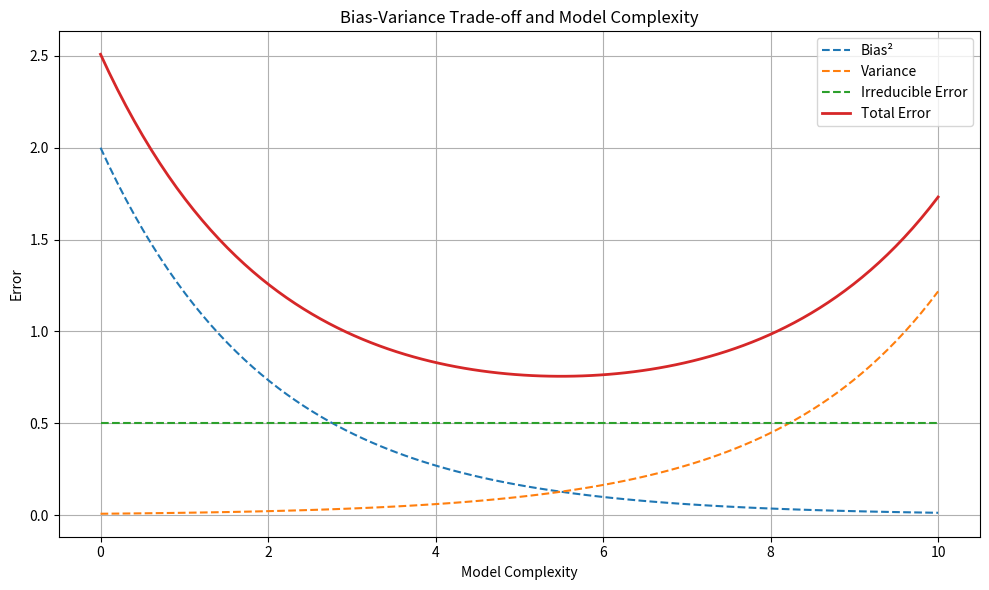

Write Python code to recreate this figure.
import matplotlib.pyplot as plt
import numpy as np

# Simulate model complexity
complexity = np.linspace(0, 10, 100)

# Define arbitrary functions for bias^2, variance, irreducible error
bias_squared = np.exp(-0.5 * complexity) * 2
variance = np.exp(0.5 * (complexity - 5)) * 0.1
irreducible_error = np.ones_like(complexity) * 0.5

# Total error is sum of all three
total_error = bias_squared + variance + irreducible_error

# Plotting
plt.figure(figsize=(10, 6))
plt.plot(complexity, bias_squared, label='Bias²', linestyle='--')
plt.plot(complexity, variance, label='Variance', linestyle='--')
plt.plot(complexity, irreducible_error, label='Irreducible Error', linestyle='--')
plt.plot(complexity, total_error, label='Total Error', linewidth=2)

plt.title('Bias-Variance Trade-off and Model Complexity')
plt.xlabel('Model Complexity')
plt.ylabel('Error')
plt.legend()
plt.grid(True)
plt.tight_layout()
plt.show()
